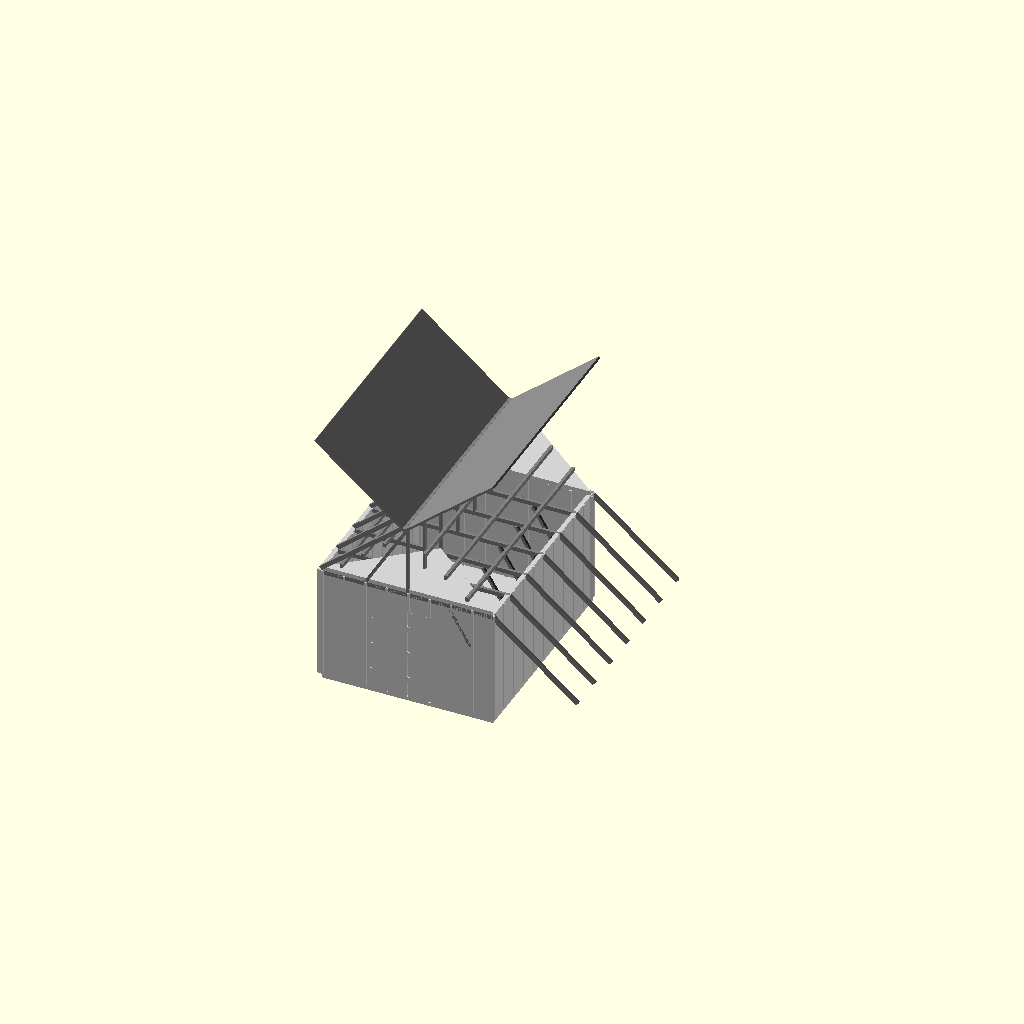
Cell 1: rendered with the file's own defaults.
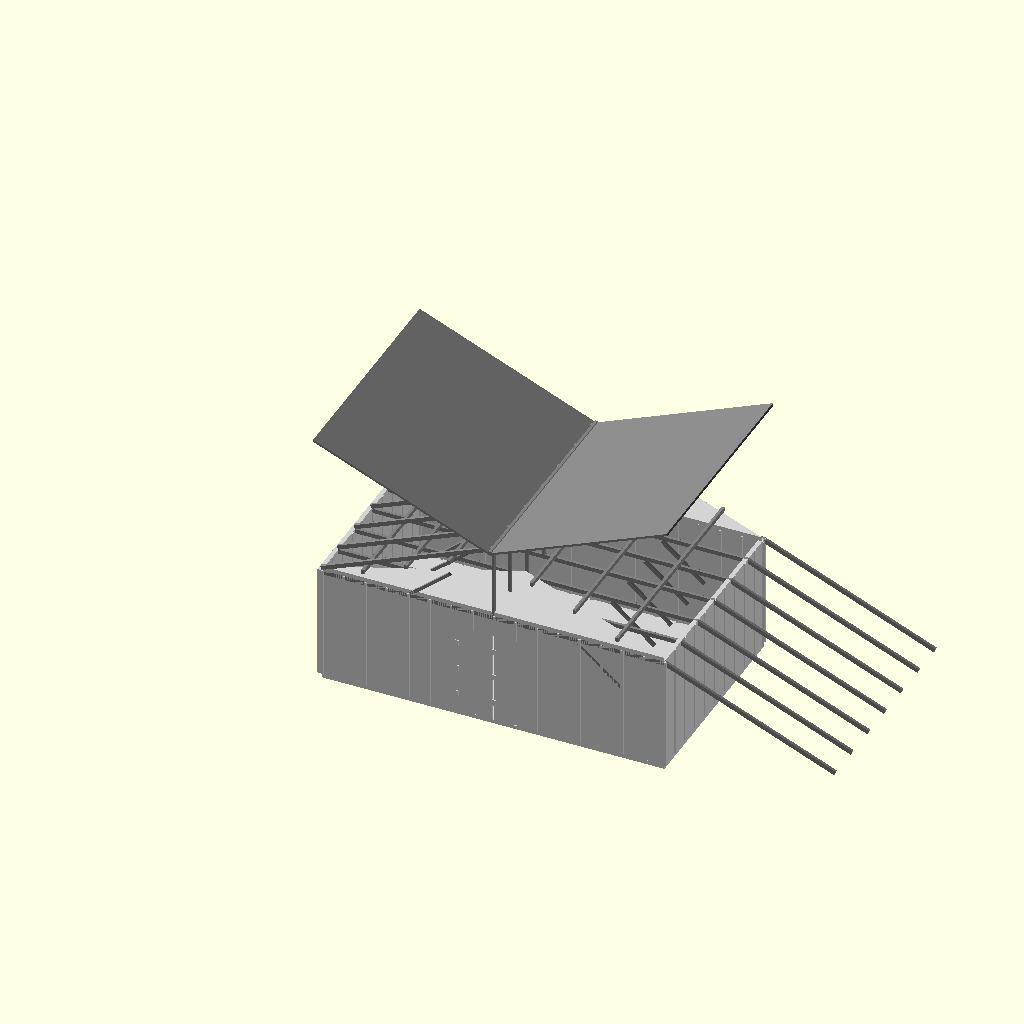
Cell 2: the same model with shed_width = 240.
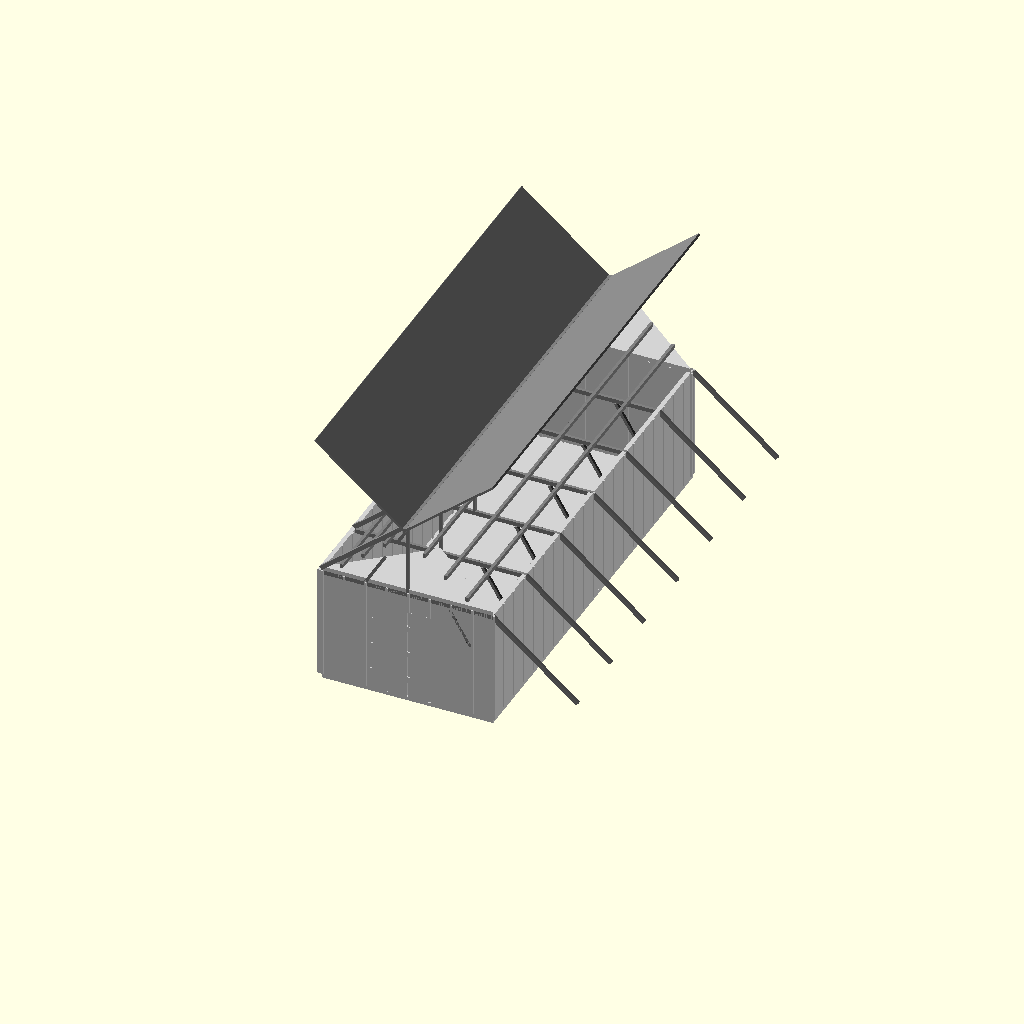
Cell 3 — shed_depth set to 300, the other parameters unchanged.
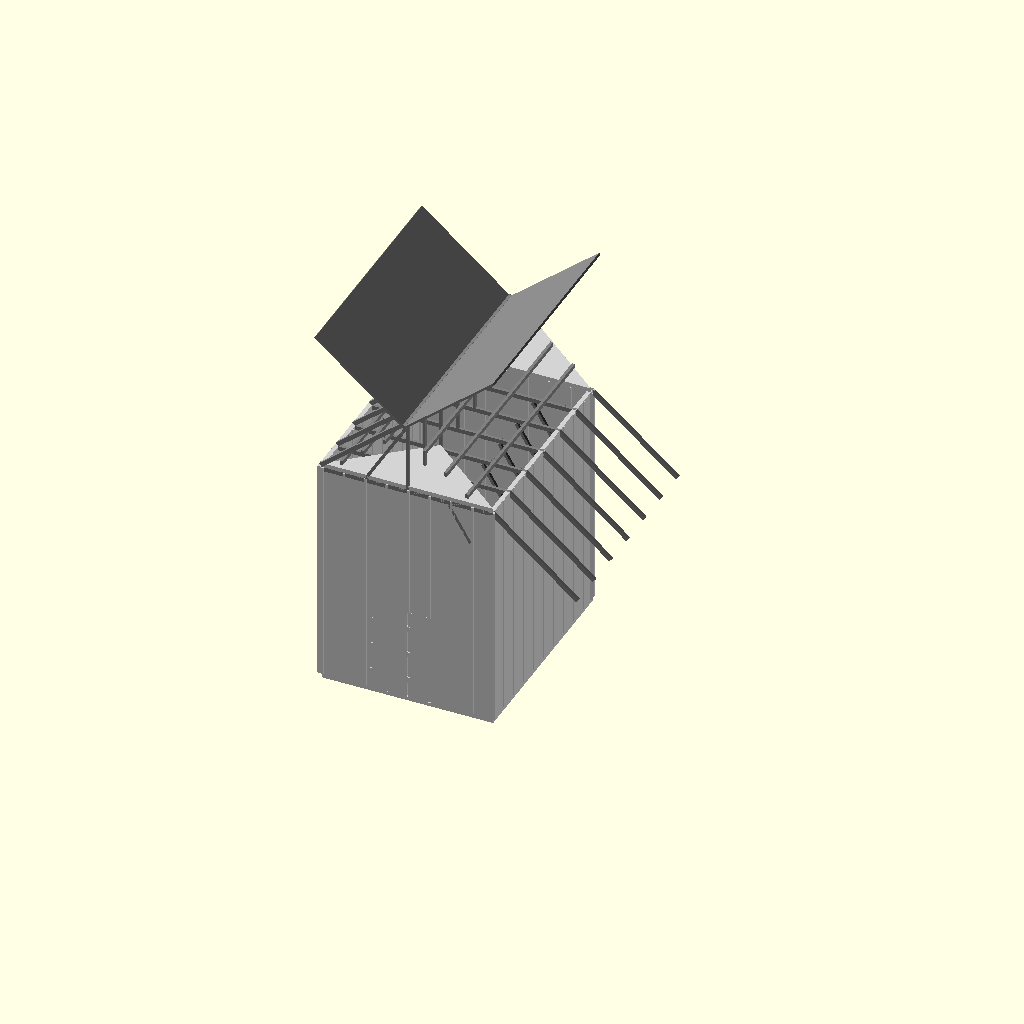
Cell 4: the same model with wall_height = 160.
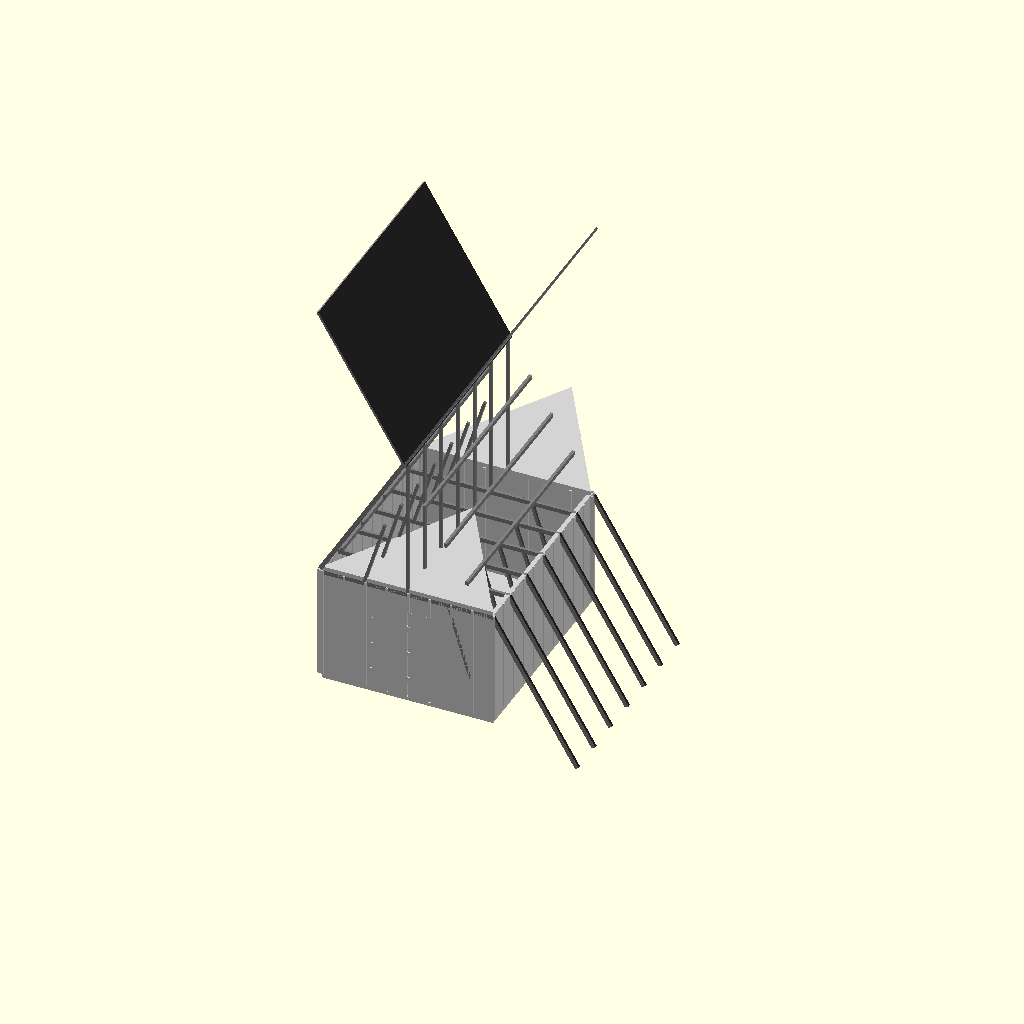
Cell 5 — roof_peak_height set to 100, the other parameters unchanged.
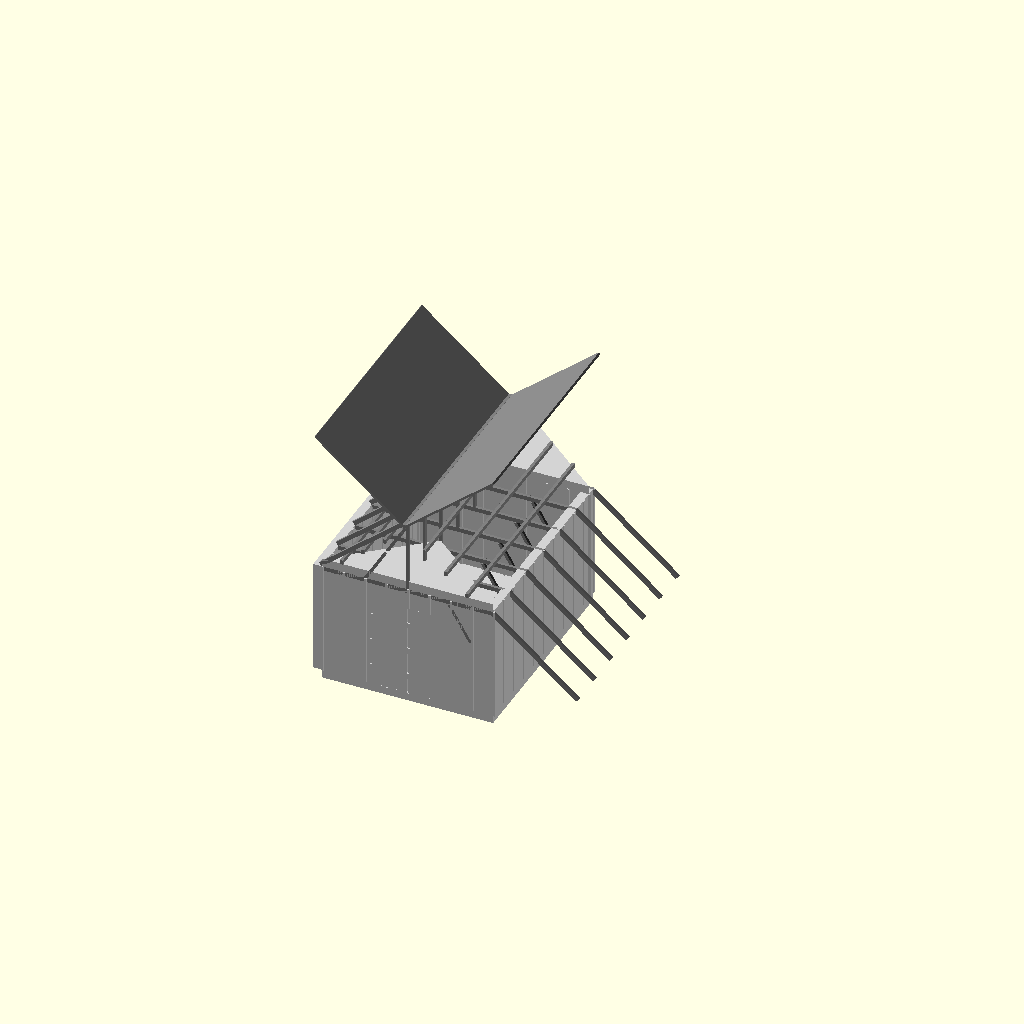
Cell 6: the same model with wall_thickness = 6.
One fixed orthographic camera (rotation 55°, 0°, 25°; colour scheme Cornfield) for every cell.
The OpenSCAD source (projects/P3D-Bench/demo/runs/image2cad_articraft_shed_146853_image_openscad_claude-reason/generated.scad):
// Storage Shed / Barn with Gable Roof and Exposed Trusses
// Dimensions in millimeters (scaled model)

// Main parameters
shed_width = 120;       // Width (side to side)
shed_depth = 150;       // Depth (front to back)
wall_height = 80;       // Wall height to eave
roof_peak_height = 50;  // Height from eave to ridge
wall_thickness = 3;
panel_thickness = 1.5;

// Roof parameters
roof_overhang_side = 5;
roof_overhang_front = 5;
rafter_width = 2;
rafter_height = 3;
num_trusses = 7;

// Door parameters
door_width = 25;
door_height = 65;
door_gap = 1;

// Batten parameters
batten_width = 1.5;
batten_depth = 0.8;
batten_spacing = 15;

$fn = 20;

// Module for a single wall panel with vertical battens
module wall_panel(width, height, thickness) {
    // Base panel
    cube([width, thickness, height]);
    // Vertical battens
    num_battens = floor(width / batten_spacing);
    for (i = [0 : num_battens]) {
        translate([i * batten_spacing, -batten_depth, 0])
            cube([batten_width, batten_depth, height]);
    }
}

// Module for gable wall (triangular top)
module gable_wall(width, wall_h, peak_h, thickness) {
    // Rectangular lower part
    cube([width, thickness, wall_h]);
    // Triangular gable
    translate([0, 0, wall_h])
        linear_extrude(height=thickness)
            rotate([90, 0, 0])
                translate([0, 0, -thickness])
                    linear_extrude(height=thickness)
                        polygon([[0, 0], [width, 0], [width/2, peak_h]]);
}

// Module for roof truss
module roof_truss(width, peak_h) {
    half_w = width / 2;
    rafter_len = sqrt(half_w * half_w + peak_h * peak_h);
    rafter_angle = atan2(peak_h, half_w);
    
    // Left rafter
    translate([0, 0, 0])
        rotate([0, -rafter_angle, 0])
            cube([rafter_len, rafter_width, rafter_height]);
    
    // Right rafter
    translate([width, 0, 0])
        rotate([0, rafter_angle - 180, 0])
            translate([-rafter_len, 0, 0])
                cube([rafter_len, rafter_width, rafter_height]);
    
    // Bottom chord (tie beam)
    translate([0, 0, -rafter_height])
        cube([width, rafter_width, rafter_height]);
    
    // King post
    translate([half_w - rafter_width/2, 0, -rafter_height])
        cube([rafter_width, rafter_width, peak_h + rafter_height]);
    
    // Left diagonal brace
    translate([width*0.25, 0, -rafter_height])
        rotate([0, -atan2(peak_h*0.5, half_w*0.25), 0])
            cube([sqrt((half_w*0.25)*(half_w*0.25) + (peak_h*0.5)*(peak_h*0.5)), rafter_width, rafter_height*0.7]);
    
    // Right diagonal brace
    translate([width*0.75, 0, -rafter_height])
        rotate([0, atan2(peak_h*0.5, half_w*0.25)-180, 0])
            translate([-sqrt((half_w*0.25)*(half_w*0.25) + (peak_h*0.5)*(peak_h*0.5)), 0, 0])
                cube([sqrt((half_w*0.25)*(half_w*0.25) + (peak_h*0.5)*(peak_h*0.5)), rafter_width, rafter_height*0.7]);
}

// Module for door with hinges
module door(width, height, thickness) {
    cube([width, thickness, height]);
    // Hinges
    for (z = [height*0.2, height*0.5, height*0.8]) {
        translate([-1, -0.5, z-2])
            cube([2.5, 2, 4]);
    }
}

// Module for roof panel
module roof_panel(width, depth, thickness) {
    cube([width, depth, thickness]);
}

// ===== MAIN ASSEMBLY =====

color("LightGray") {
    // Floor
    translate([0, 0, 0])
        cube([shed_width, shed_depth, wall_thickness]);
    
    // Front wall with door opening
    difference() {
        translate([0, 0, wall_thickness])
            wall_panel(shed_width, wall_height, wall_thickness);
        // Door opening
        translate([shed_width/2 - door_width - door_gap/2, -1, wall_thickness])
            cube([door_width*2 + door_gap, wall_thickness + 2, door_height]);
    }
    
    // Front gable triangle
    translate([0, 0, wall_height + wall_thickness])
        linear_extrude(height=wall_thickness)
            polygon([[0, 0], [shed_width, 0], [shed_width/2, roof_peak_height]]);
    
    // Back wall
    translate([0, shed_depth - wall_thickness, wall_thickness])
        wall_panel(shed_width, wall_height, wall_thickness);
    
    // Back gable triangle
    translate([0, shed_depth - wall_thickness, wall_height + wall_thickness])
        linear_extrude(height=wall_thickness)
            polygon([[0, 0], [shed_width, 0], [shed_width/2, roof_peak_height]]);
    
    // Left wall
    translate([0, 0, wall_thickness])
        rotate([0, 0, 90])
            wall_panel(shed_depth, wall_height, wall_thickness);
    
    // Right wall
    translate([shed_width, 0, wall_thickness])
        rotate([0, 0, 90])
            wall_panel(shed_depth, wall_height, wall_thickness);
    
    // Doors
    translate([shed_width/2 - door_width - door_gap/2, 0, wall_thickness])
        door(door_width, door_height, panel_thickness);
    translate([shed_width/2 + door_gap/2, 0, wall_thickness])
        door(door_width, door_height, panel_thickness);
}

// Roof structure
color("Gray") {
    roof_angle = atan2(roof_peak_height, shed_width/2);
    half_roof_len = sqrt((shed_width/2 + roof_overhang_side) * (shed_width/2 + roof_overhang_side) + roof_peak_height * roof_peak_height);
    
    // Trusses
    truss_spacing = shed_depth / (num_trusses - 1);
    for (i = [0 : num_trusses - 1]) {
        translate([0, i * truss_spacing, wall_height + wall_thickness])
            roof_truss(shed_width, roof_peak_height);
    }
    
    // Ridge beam
    translate([shed_width/2 - rafter_width/2, -roof_overhang_front, wall_height + wall_thickness + roof_peak_height])
        cube([rafter_width, shed_depth + 2*roof_overhang_front, rafter_height]);
    
    // Roof panels (left side)
    translate([shed_width/2, -roof_overhang_front, wall_height + wall_thickness + roof_peak_height])
        rotate([0, roof_angle, 0])
            translate([-half_roof_len, 0, 0])
                cube([half_roof_len, shed_depth + 2*roof_overhang_front, panel_thickness]);
    
    // Roof panels (right side)  
    translate([shed_width/2, -roof_overhang_front, wall_height + wall_thickness + roof_peak_height])
        rotate([0, -roof_angle, 0])
            cube([half_roof_len, shed_depth + 2*roof_overhang_front, panel_thickness]);
    
    // Purlins (horizontal roof supports)
    for (side = [0, 1]) {
        for (j = [1:3]) {
            px = (shed_width/2) * j / 4;
            pz = roof_peak_height * (1 - j/4);
            if (side == 0) {
                translate([shed_width/2 - px, -roof_overhang_front, wall_height + wall_thickness + pz - rafter_height])
                    cube([rafter_width, shed_depth + 2*roof_overhang_front, rafter_height]);
            } else {
                translate([shed_width/2 + px - rafter_width, -roof_overhang_front, wall_height + wall_thickness + pz - rafter_height])
                    cube([rafter_width, shed_depth + 2*roof_overhang_front, rafter_height]);
            }
        }
    }
}
Customizer parameters (derived from the source; name, type, default, range or options):
shed_width: number, default 120
shed_depth: number, default 150
wall_height: number, default 80
roof_peak_height: number, default 50
wall_thickness: number, default 3
panel_thickness: number, default 1.5
roof_overhang_side: number, default 5
roof_overhang_front: number, default 5
rafter_width: number, default 2
rafter_height: number, default 3
num_trusses: number, default 7
door_width: number, default 25
door_height: number, default 65
door_gap: number, default 1
batten_width: number, default 1.5
batten_depth: number, default 0.8
batten_spacing: number, default 15
